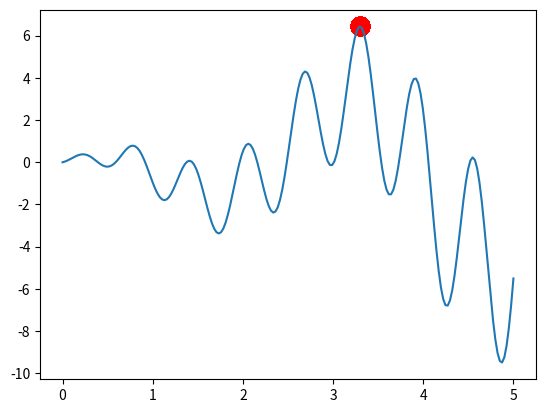

This chart was generated by the following Python code:
import numpy as np
import matplotlib.pyplot as plt

# 每个个体的长度
GENE_SIZE = 1
# 每个基因的范围
GENE_BOUND = [0, 5]    
# 200代   
N_GENERATIONS = 200
# 种群的大小
POP_SIZE = 100          
# 每一代生成50个孩子
N_KID = 50  

# 寻找函数的最大值
def F(x): 
    return np.sin(10*x)*x + np.cos(2*x)*x    

class ES():
    def __init__(self,gene_size,pop_size,n_kid):
        # 基因长度代表字符串的长度
        self.gene_size = gene_size
        # 种群的大小代表种群中有几个个体
        self.pop_size = pop_size
        self.n_kid = n_kid
        self.init_pop()
        print(self.pop)
    # 降到一维
    def get_fitness(self): 
        return self.pred.flatten()

    # 初始化种群
    def init_pop(self):
        self.pop = dict(DNA=5 * np.random.rand(1, self.gene_size).repeat(POP_SIZE, axis=0),
           mut_strength=np.random.rand(POP_SIZE, self.gene_size))

    # 更新后代
    def make_kid(self):
        # DNA指的是当前孩子的基因
        # mut_strength指的是变异强度
        self.kids = {'DNA': np.empty((self.n_kid, self.gene_size)),
                'mut_strength': np.empty((self.n_kid, self.gene_size))}

        for kv, ks in zip(self.kids['DNA'], self.kids['mut_strength']):
            # 杂交，随机选择父母
            p1, p2 = np.random.choice(self.pop_size, size=2, replace=False)
            # 选择杂交点
            cp = np.random.randint(0, 2, self.gene_size, dtype=np.bool)
            # 当前孩子基因的杂交结果
            kv[cp] = self.pop['DNA'][p1, cp]
            kv[~cp] = self.pop['DNA'][p2, ~cp]
            # 当前孩子变异强度的杂交结果
            ks[cp] = self.pop['mut_strength'][p1, cp]
            ks[~cp] = self.pop['mut_strength'][p2, ~cp]

            # 变异强度要大于0，并且不断缩小
            ks[:] = np.maximum(ks + (np.random.rand()-0.5), 0.)    
            kv += ks * np.random.randn()
            # 截断
            kv[:] = np.clip(kv,GENE_BOUND[0],GENE_BOUND[1])   

    # 淘汰低适应度后代
    def kill_bad(self):
        # 进行vertical垂直叠加
        for key in ['DNA', 'mut_strength']:
            self.pop[key] = np.vstack((self.pop[key], self.kids[key]))

        # 计算fitness
        self.pred = F(self.pop['DNA'])
        fitness = self.get_fitness()
        
        # 读出按照降序排列fitness的索引
        max_index = np.argsort(-fitness)
        # 选择适应度最大的50个个体
        good_idx = max_index[:POP_SIZE]   
        for key in ['DNA', 'mut_strength']:
            self.pop[key] = self.pop[key][good_idx]


test1 = ES(gene_size = GENE_SIZE,pop_size = POP_SIZE,n_kid = N_KID)

plt.ion()     
x = np.linspace(*GENE_BOUND, 200)
plt.plot(x, F(x))

for _ in range(N_GENERATIONS):
    # 画图部分
    if 'sca' in globals(): sca.remove()
    sca = plt.scatter(test1.pop['DNA'], F(test1.pop['DNA']), s=200, lw=0, c='red', alpha=0.5)
    plt.pause(0.05)

    # ES更新
    kids = test1.make_kid()
    pop = test1.kill_bad()

plt.ioff(); plt.show()